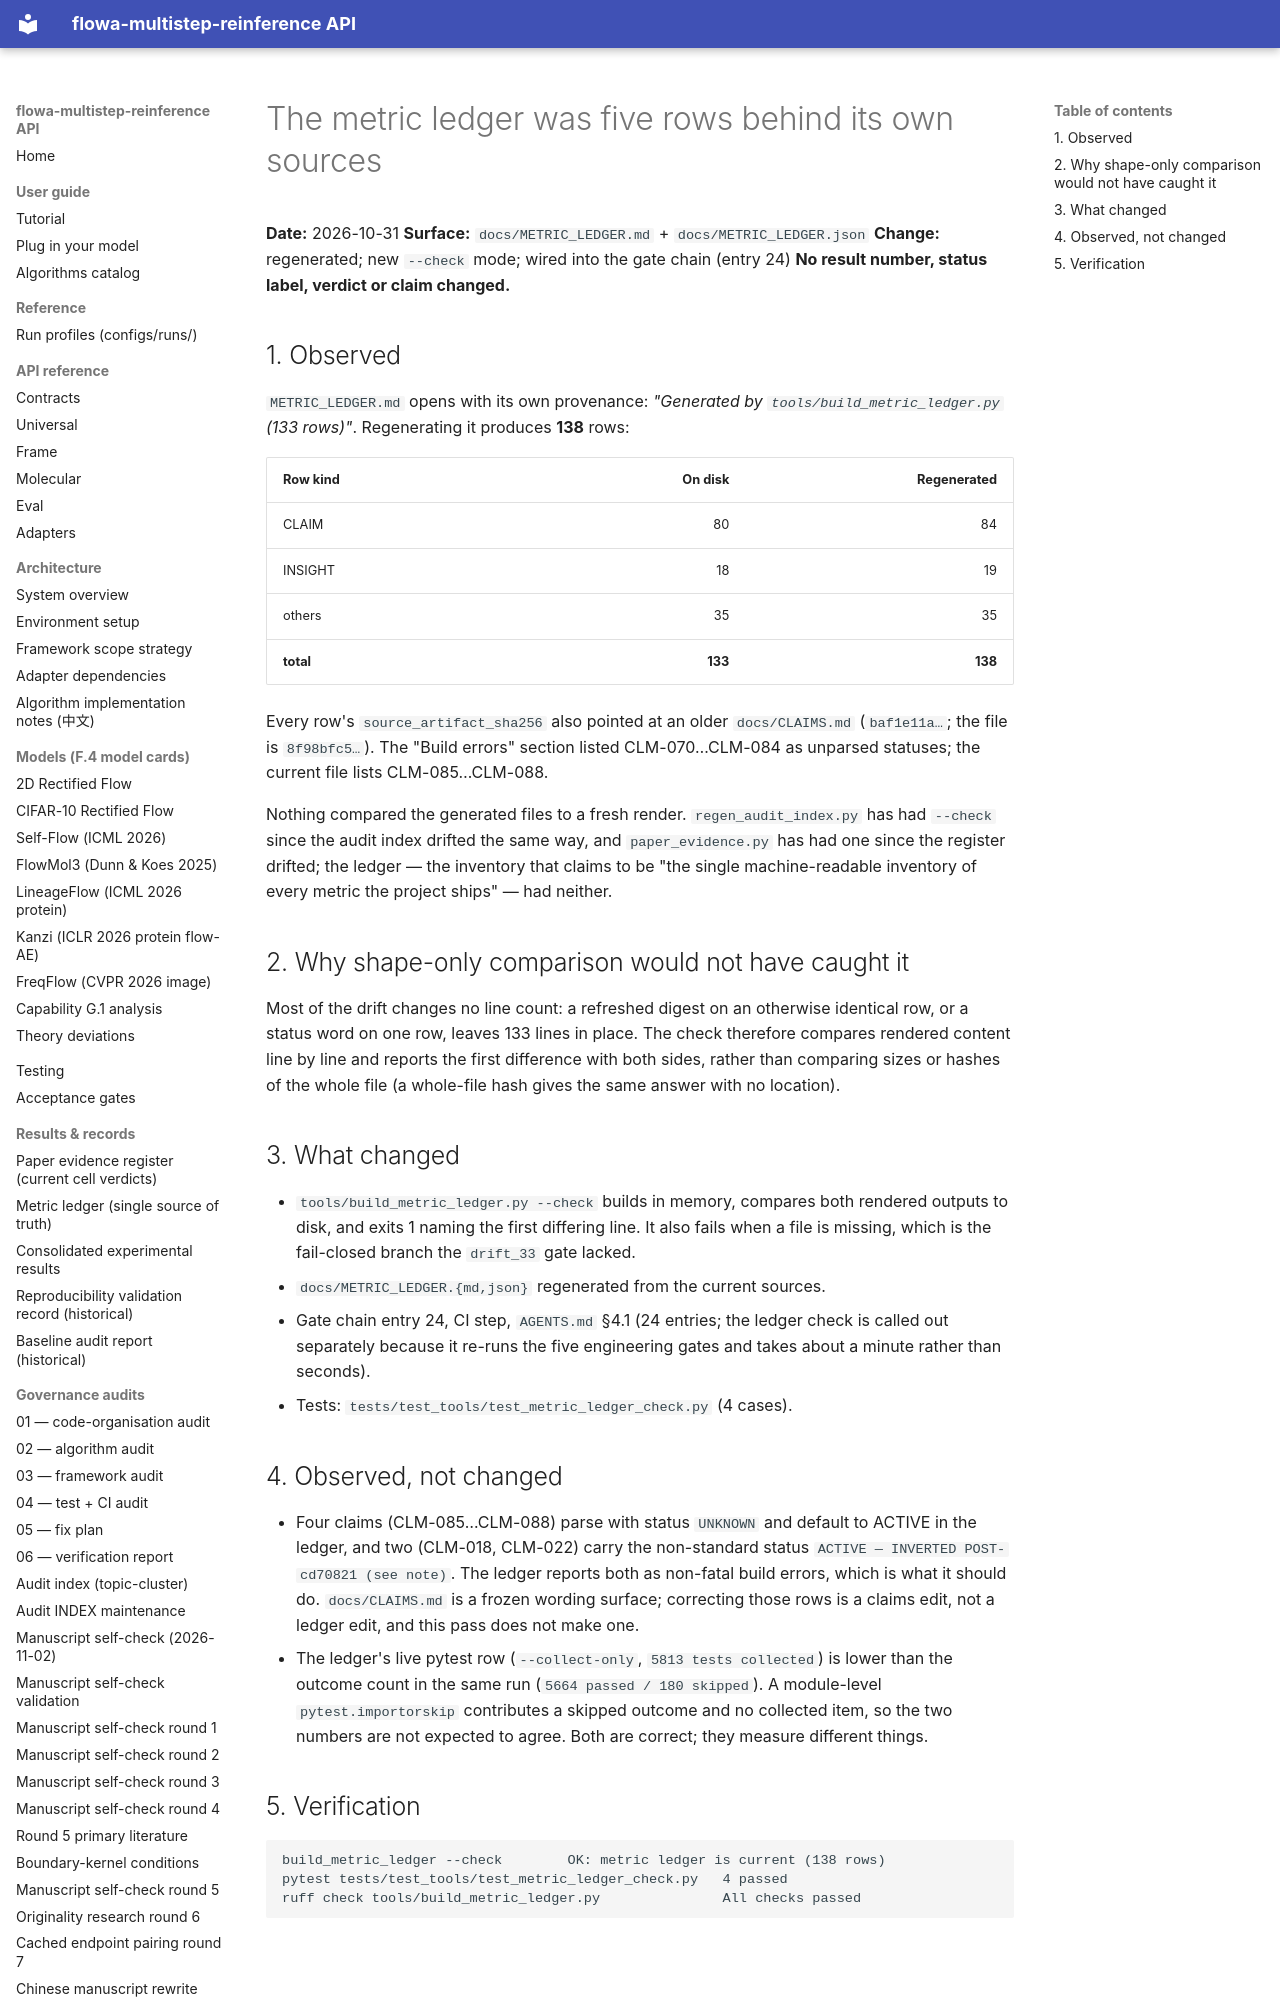

repository: silverenternal/flowa-multistep-reinference · page: audit/metric-ledger-staleness/index.html · generator: mkdocs

# The metric ledger was five rows behind its own sources

**Date:** 2026-10-31
**Surface:** `docs/METRIC_LEDGER.md` + `docs/METRIC_LEDGER.json`
**Change:** regenerated; new `--check` mode; wired into the gate chain (entry 24)
**No result number, status label, verdict or claim changed.**

## 1. Observed

`METRIC_LEDGER.md` opens with its own provenance: *"Generated by
`tools/build_metric_ledger.py` (133 rows)"*. Regenerating it produces **138**
rows:

| Row kind | On disk | Regenerated |
|---|---:|---:|
| CLAIM | 80 | 84 |
| INSIGHT | 18 | 19 |
| others | 35 | 35 |
| **total** | **133** | **138** |

Every row's `source_artifact_sha256` also pointed at an older `docs/CLAIMS.md`
(`baf1e11a…`; the file is `8f98bfc5…`). The "Build errors" section listed
CLM-070…CLM-084 as unparsed statuses; the current file lists CLM-085…CLM-088.

Nothing compared the generated files to a fresh render. `regen_audit_index.py`
has had `--check` since the audit index drifted the same way, and
`paper_evidence.py` has had one since the register drifted; the ledger — the
inventory that claims to be "the single machine-readable inventory of every
metric the project ships" — had neither.

## 2. Why shape-only comparison would not have caught it

Most of the drift changes no line count: a refreshed digest on an otherwise
identical row, or a status word on one row, leaves 133 lines in place. The
check therefore compares rendered content line by line and reports the first
difference with both sides, rather than comparing sizes or hashes of the whole
file (a whole-file hash gives the same answer with no location).

## 3. What changed

* `tools/build_metric_ledger.py --check` builds in memory, compares both
  rendered outputs to disk, and exits 1 naming the first differing line. It
  also fails when a file is missing, which is the fail-closed branch the
  `drift_33` gate lacked.
* `docs/METRIC_LEDGER.{md,json}` regenerated from the current sources.
* Gate chain entry 24, CI step, `AGENTS.md` §4.1 (24 entries; the ledger check
  is called out separately because it re-runs the five engineering gates and
  takes about a minute rather than seconds).
* Tests: `tests/test_tools/test_metric_ledger_check.py` (4 cases).
